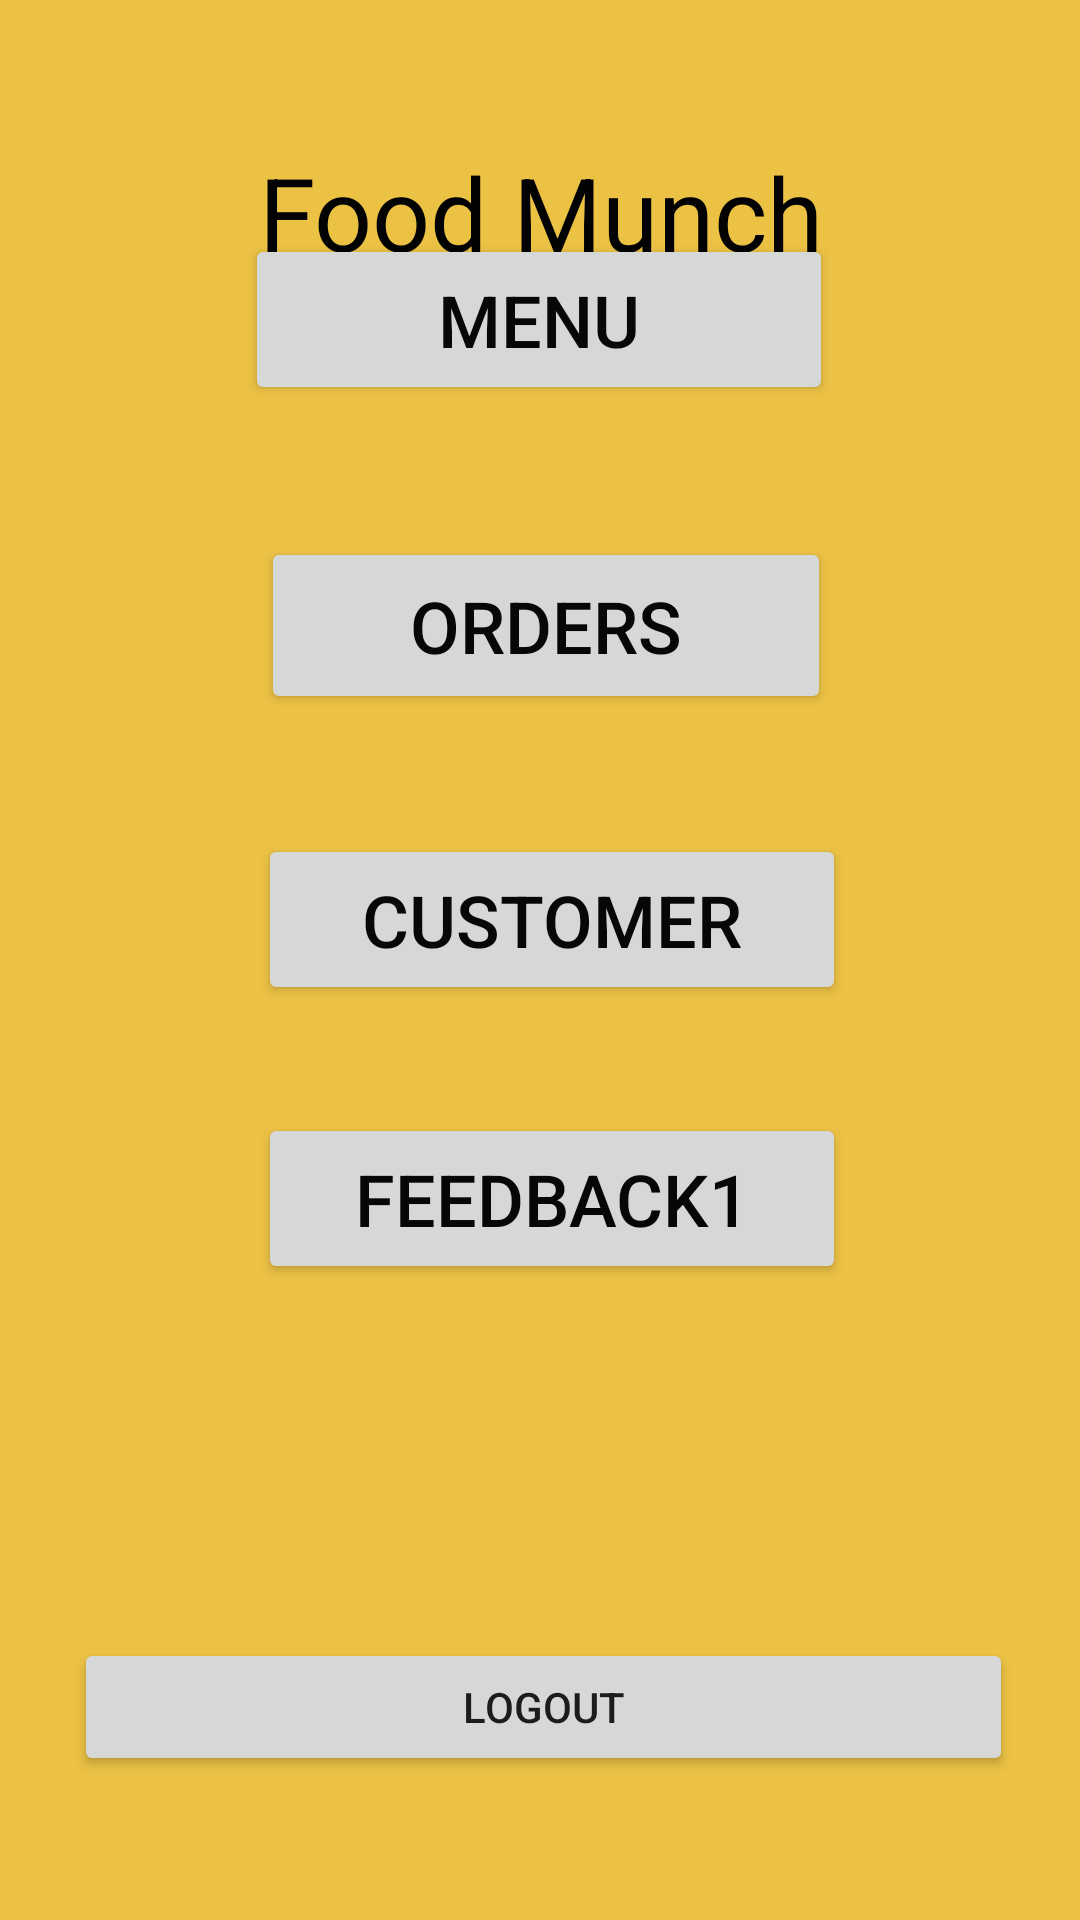

Produce the Android XML layout that renders to this screen, including the resource entries it uses.
<!-- AndroidManifest.xml: application theme Theme.FoodMunch -->
<!-- res/layout/activity_dashboard.xml -->
<?xml version="1.0" encoding="utf-8"?>
<androidx.constraintlayout.widget.ConstraintLayout
    xmlns:android="http://schemas.android.com/apk/res/android"
    xmlns:tools="http://schemas.android.com/tools"
    xmlns:app="http://schemas.android.com/apk/res-auto"
    android:layout_width="match_parent"
    android:layout_height="match_parent"
    tools:context=".dashboard"
    android:background="#ECC245"
    >

    <Button
        android:id="@+id/button6"
        android:layout_width="196dp"
        android:layout_height="57dp"
        android:layout_marginBottom="212dp"
        android:onClick="feedback1"
        android:text="Feedback1"
        android:textColor="#070707"
        android:textSize="24sp"
        app:layout_constraintBottom_toBottomOf="parent"
        app:layout_constraintEnd_toEndOf="parent"
        app:layout_constraintHorizontal_bias="0.525"
        app:layout_constraintStart_toStartOf="parent"
        tools:ignore="HardcodedText" />

    <Button
        android:id="@+id/button5"
        android:layout_width="196dp"
        android:layout_height="57dp"
        android:layout_marginBottom="44dp"
        android:onClick="menu"
        android:text="Menu"
        android:textColor="#070707"
        android:textSize="24sp"
        app:layout_constraintBottom_toTopOf="@+id/button4"
        app:layout_constraintEnd_toEndOf="parent"
        app:layout_constraintHorizontal_bias="0.497"
        app:layout_constraintStart_toStartOf="parent"
        tools:ignore="HardcodedText" />

    <Button
        android:id="@+id/button4"
        android:layout_width="190dp"
        android:layout_height="59dp"
        android:layout_marginBottom="40dp"
        android:onClick="orders"
        android:text="Orders"
        android:textColor="#070707"
        android:textSize="24sp"
        app:layout_constraintBottom_toTopOf="@+id/button3"
        app:layout_constraintEnd_toEndOf="parent"
        app:layout_constraintHorizontal_bias="0.511"
        app:layout_constraintStart_toStartOf="parent"
        tools:ignore="HardcodedText" />

    <Button
        android:id="@+id/button3"
        android:layout_width="196dp"
        android:layout_height="57dp"
        android:layout_marginBottom="36dp"
        android:text="Customer"
        android:textColor="#070707"
        android:textSize="24sp"
        app:layout_constraintBottom_toTopOf="@+id/button6"
        app:layout_constraintEnd_toEndOf="parent"
        app:layout_constraintHorizontal_bias="0.525"
        app:layout_constraintStart_toStartOf="parent"
        tools:ignore="HardcodedText" />


    <TextView
        android:id="@+id/textView3"
        android:layout_width="247dp"
        android:layout_height="49dp"
        android:layout_marginTop="48dp"
        android:fontFamily="sans-serif"
        android:gravity="center_horizontal"
        android:text="Food Munch"
        android:textAlignment="center"
        android:textColor="#020202"
        android:textSize="34sp"
        app:layout_constraintEnd_toEndOf="parent"
        app:layout_constraintStart_toStartOf="parent"
        app:layout_constraintTop_toTopOf="parent"
        tools:ignore="HardcodedText" />

    <Button
        android:id="@+id/button"
        android:layout_width="313dp"
        android:layout_height="46dp"
        android:layout_marginStart="50dp"
        android:layout_marginEnd="48dp"
        android:layout_marginBottom="48dp"
        android:onClick="logout"
        android:text="logout"
        app:layout_constraintBottom_toBottomOf="parent"
        app:layout_constraintEnd_toEndOf="parent"
        app:layout_constraintStart_toStartOf="parent"
        tools:ignore="HardcodedText" />


</androidx.constraintlayout.widget.ConstraintLayout>
<!-- resources referenced by this layout -->
<resources>
  <style name="Theme.FoodMunch" parent="Theme.MaterialComponents.DayNight.DarkActionBar">
          
          <item name="colorPrimary">@color/purple_500</item>
          <item name="colorPrimaryVariant">@color/purple_700</item>
          <item name="colorOnPrimary">@color/white</item>
          
          <item name="colorSecondary">@color/teal_200</item>
          <item name="colorSecondaryVariant">@color/teal_700</item>
          <item name="colorOnSecondary">@color/black</item>
          
          <item name="android:statusBarColor" tools:targetApi="l">?attr/colorPrimaryVariant</item>
          
      </style>
  <color name="purple_500">#dcb342</color>
  <color name="purple_700">#d3a333</color>
  <color name="white">#FFFFFFFF</color>
  <color name="teal_200">#949298</color>
  <color name="teal_700">#1e1b25</color>
  <color name="black">#FF000000</color>
</resources>
